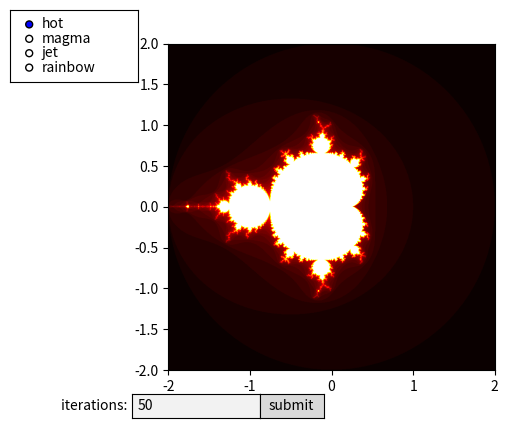

Write the Python code that produced this figure.
import numpy as np
import matplotlib.pyplot as plt
import matplotlib.widgets as w

class Fractal:
    """Třída Fractal, jeden parametr 
a to je n, které udává rozměr matice,
která představuje množinu."""
    def __init__(self, n):
        self.x_min = -2
        self.x_max = 2
        self.y_min = -2
        self.y_max = 2
        self.n = n
        self.k = 50
        self.c_re = 0.0
        self.c_im = 0.0
        self.col = "hot"
        self.fig, self.ax = plt.subplots()
        self.im = self.ax.imshow(self.mandelbrot_set(), cmap="hot", extent=(self.x_min, self.x_max, self.y_min, self.y_max))
        self.fun_name = self.mandelbrot_set
        
    def mandelbrot_set(self):
        k = self.k
        x, y = np.linspace(self.x_min, self.x_max, self.n), np.linspace(self.y_min, self.y_max, self.n)
        X, Y = np.meshgrid(x, y)
        C = X + Y*1j
        Z = np.zeros(C.shape, dtype=complex)
        mal_set = np.zeros(Z.shape)
        for i in range(k):
            Z = Z**2 + C
            mal_set += 1 * (np.abs(Z)<2)
        
        return mal_set

    def julia_set(self):
        k = self.k
        x, y = np.linspace(self.x_min, self.x_max, self.n), np.linspace(self.y_min, self.y_max, self.n)
        X, Y = np.meshgrid(x, y)
        Z = X + Y*1j
        c = self.c_re + self.c_im*1j
        C = np.ones(Z.shape)*c
        jul_set = np.zeros(Z.shape)
        for i in range(k):
            Z = Z**2 + C
            jul_set += 1 * (np.abs(Z) < 2)
        
        return jul_set
    
    """Callback funkce pro radio buttony,
    které nastavují barevné mapování."""
    
    def set_color(self, event):
        if event == "hot":
            self.col = "hot"
            self.im.set_cmap("hot")
            plt.draw()
        elif event == "magma":
            self.col = "magma"
            self.im.set_cmap("magma")
            plt.draw()
        elif event == "jet":
            self.col = "jet"
            self.im.set_cmap("jet")
            plt.draw()
        elif event == "rainbow":
            self.col = "rainbow"
            self.im.set_cmap("rainbow")
            plt.draw()
            
    """Metody nastavující hodnotu atributu k, c_re a c_im 
    (počet iterací, reálná a imaginnární část c) na hodnotu v textboxech."""
    
    def set_k(self, k):
        self.k = int(k)
        
    def set_c_re(self, c_re):
        self.c_re = float(c_re)
        
    def set_c_im(self, c_im):
        self.c_im = float(c_im)
        
    def update(self, event):
        M = self.fun_name()
        self.im = self.ax.imshow(M, cmap=self.col, extent=(self.x_min, self.x_max, self.y_min, self.y_max))
        plt.draw()
        
    def update_re(self, event):
        M = self.fun_name()
        self.im = self.ax.imshow(M, cmap=self.col, extent=(self.x_min, self.x_max, self.y_min, self.y_max))
        plt.draw()
        
    def update_im(self, event):
        M = self.fun_name()
        self.im = self.ax.imshow(M, cmap=self.col, extent=(self.x_min, self.x_max, self.y_min, self.y_max))
        plt.draw()
        
    def zoom(self, event):
        """Přibližuje nebo oddaluje fraktál na základě scrollování."""
        x_center = (self.x_min + self.x_max) / 2
        y_center = (self.y_min + self.y_max) / 2
        x_dist = (self.x_max - self.x_min) / 2
        y_dist = (self.y_max - self.y_min) / 2
        if event.button == 'up':
            # Přibližování fraktálu
            self.x_min = x_center - x_dist / 2
            self.x_max = x_center + x_dist / 2
            self.y_min = y_center - y_dist / 2
            self.y_max = y_center + y_dist / 2
        elif event.button == 'down':
            # Oddalování fraktálu
            self.x_min = x_center - 2 * x_dist
            self.x_max = x_center + 2 * x_dist
            self.y_min = y_center - 2 * y_dist
            self.y_max = y_center + 2 * y_dist
        M = self.fun_name()
        self.im.set_data(M)
        self.ax.set_xlim(self.x_min, self.x_max)
        self.ax.set_ylim(self.y_min, self.y_max)
        plt.draw()
    
    def on_key(self, event):
        """Zpracovává událost klávesnice a provádí
        funkci move_fractal ve směru dle stisknuté klávesy."""
        if event.key == 'up':
            self.move_fractal('up')
        elif event.key == 'down':
            self.move_fractal('down')
        elif event.key == 'left':
            self.move_fractal('left')
        elif event.key == 'right':
            self.move_fractal('right')
    
    def move_fractal(self, direction):
        """Pohybuje fraktálem v daném směru."""
        if direction == 'up':
            self.y_min -= 0.1
            self.y_max -= 0.1
        elif direction == 'down':
            self.y_min += 0.1
            self.y_max += 0.1
        elif direction == 'left':
            self.x_min -= 0.1
            self.x_max -= 0.1
        elif direction == 'right':
            self.x_min += 0.1
            self.x_max += 0.1
        # Generování nového fraktálu a aktualizace zobrazení
        M = self.fun_name()
        self.im.set_data(M)
        self.ax.set_xlim(self.x_min, self.x_max)
        self.ax.set_ylim(self.y_min, self.y_max)
        plt.draw()
        
    def mand_fractal(self):
        self.fun_name = self.mandelbrot_set
        self.im = self.ax.imshow(self.fun_name(), cmap="hot", extent=(self.x_min, self.x_max, self.y_min, self.y_max))
        plt.subplots_adjust(bottom=0.2)
        
        text_box_ax = plt.axes([0.2, 0.1, 0.2, 0.05])
        text_box = w.TextBox(text_box_ax, 'iterations: ', initial=str(self.k))
        text_box.on_submit(self.set_k)
        button_ax = plt.axes([0.4, 0.1, 0.1, 0.05])
        button = w.Button(button_ax, 'submit')
        button.on_clicked(self.update)
        
        radio_ax = plt.axes([0.01, 0.8, 0.2, 0.15])
        radio_buttons = w.RadioButtons(radio_ax, ['hot', 'magma', 'jet', 'rainbow'])
        radio_buttons.on_clicked(self.set_color)
        
        self.fig.canvas.mpl_connect('key_press_event', self.on_key)
        self.fig.canvas.mpl_connect('scroll_event', self.zoom)
        plt.show()
        
    def jul_fractal(self):
        self.fun_name = self.julia_set
        self.im = self.ax.imshow(self.julia_set(), cmap="hot", extent=(self.x_min, self.x_max, self.y_min, self.y_max))
        plt.subplots_adjust(bottom=0.2)
        
        text_box_it = plt.axes([0.2, 0.1, 0.07, 0.05])
        text_box = w.TextBox(text_box_it, 'iterations: ', initial=str(self.k))
        text_box.on_submit(self.set_k)
        
        button_it = plt.axes([0.27, 0.1, 0.1, 0.05])
        sub_it_button = w.Button(button_it, 'submit')
        sub_it_button.on_clicked(self.update)
        
        text_box_c_re = plt.axes([0.45, 0.1, 0.07, 0.05])
        text_box_re = w.TextBox(text_box_c_re, 'c_re: ', initial=str(self.c_re))
        text_box_re.on_submit(self.set_c_re)
        
        button_c_re = plt.axes([0.52, 0.1, 0.1, 0.05])
        button_re = w.Button(button_c_re, 'submit')
        button_re.on_clicked(self.update_re)
        
        
        text_box_c_im = plt.axes([0.7, 0.1, 0.07, 0.05])
        text_box_im = w.TextBox(text_box_c_im , 'c_im', initial=str(self.c_im))
        text_box_im.on_submit(self.set_c_im)
        
        button_c_im = plt.axes([0.77, 0.1, 0.1, 0.05])
        button_im = w.Button(button_c_im, 'submit')
        button_im.on_clicked(self.update_im)
        
        radio_ax = plt.axes([0.0, 0.7, 0.2, 0.15])
        radio_buttons = w.RadioButtons(radio_ax, ['hot', 'magma', 'jet', 'rainbow'])
        radio_buttons.on_clicked(self.set_color)
        self.fig.canvas.mpl_connect('key_press_event', self.on_key)
        self.fig.canvas.mpl_connect('scroll_event', self.zoom)
        plt.show()

if __name__ == "__main__":
    test = Fractal(1000)
    test.mand_fractal()